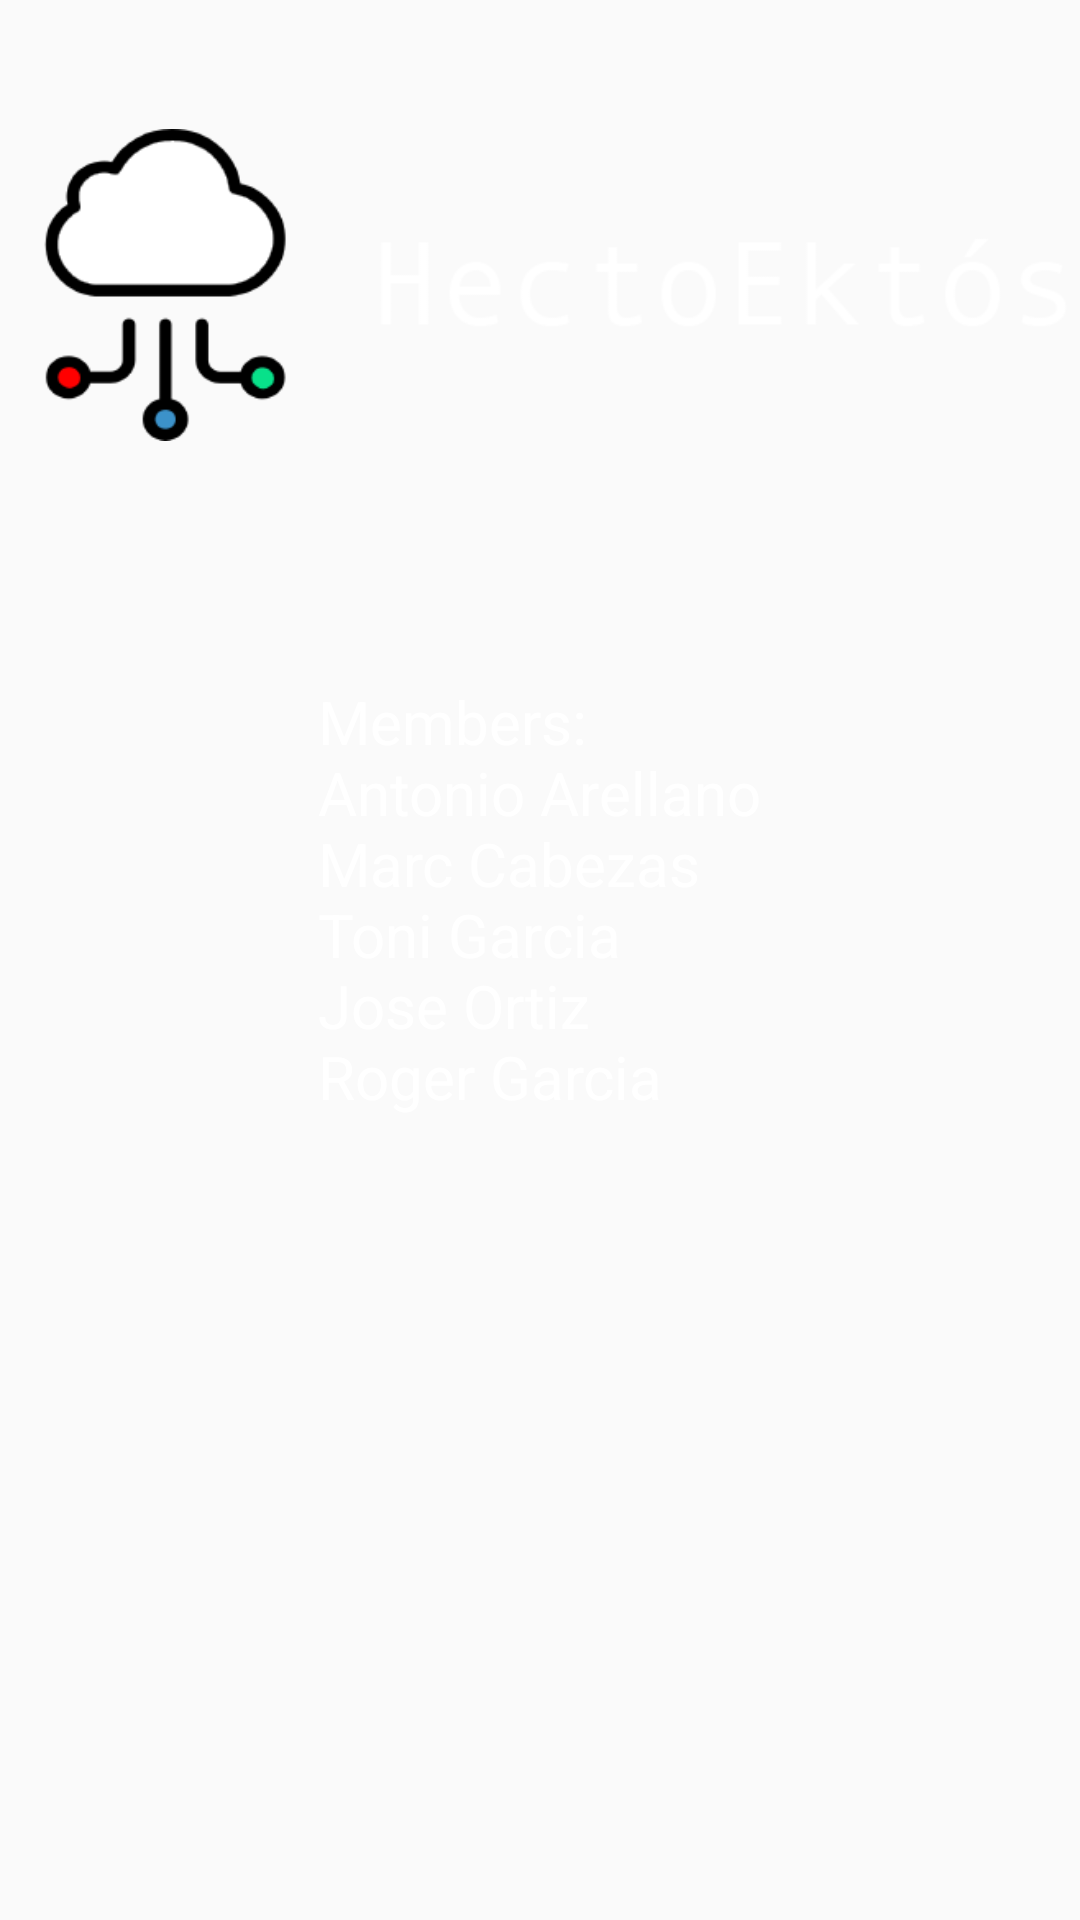

The Android layout XML behind this screen, and the referenced resources:
<!-- AndroidManifest.xml: application theme AppTheme -->
<!-- res/layout/settings_fragment.xml -->
<?xml version="1.0" encoding="utf-8"?>
<RelativeLayout xmlns:android="http://schemas.android.com/apk/res/android"
    xmlns:app="http://schemas.android.com/apk/res-auto"
    android:layout_width="match_parent"
    android:layout_height="match_parent"
    android:orientation="vertical">

    <ImageView
        android:id="@+id/imageView2"
        android:layout_width="match_parent"
        android:layout_height="wrap_content"
        android:src="@drawable/logo_brand" />


    <TextView
        android:id="@+id/textView"
        android:layout_width="wrap_content"
        android:layout_height="wrap_content"
        android:layout_gravity="center"
        android:text="@string/members"
        android:textColor="@color/white"
        android:textSize="20dp"
        android:layout_marginTop="37dp"
        android:layout_below="@+id/imageView2"
        android:layout_centerHorizontal="true" />
</RelativeLayout>
<!-- resources referenced by this layout -->
<resources>
  <color name="white">#FFFFFF</color>
  <!-- drawable logo_brand: png bitmap (drawable, 10300 bytes) -->
  <string name="members">Members: \nAntonio Arellano\nMarc Cabezas \nToni Garcia \nJose Ortiz \nRoger Garcia \n</string>
  <style name="AppTheme" parent="Theme.AppCompat.Light.DarkActionBar">
          
          <item name="colorPrimary">@color/colorPrimary</item>
          <item name="colorPrimaryDark">@color/colorPrimaryDark</item>
          <item name="colorAccent">@color/colorAccent</item>
      </style>
  <color name="colorPrimary">#3F51B5</color>
  <color name="colorPrimaryDark">#303F9F</color>
  <color name="colorAccent">#FF4081</color>
</resources>
